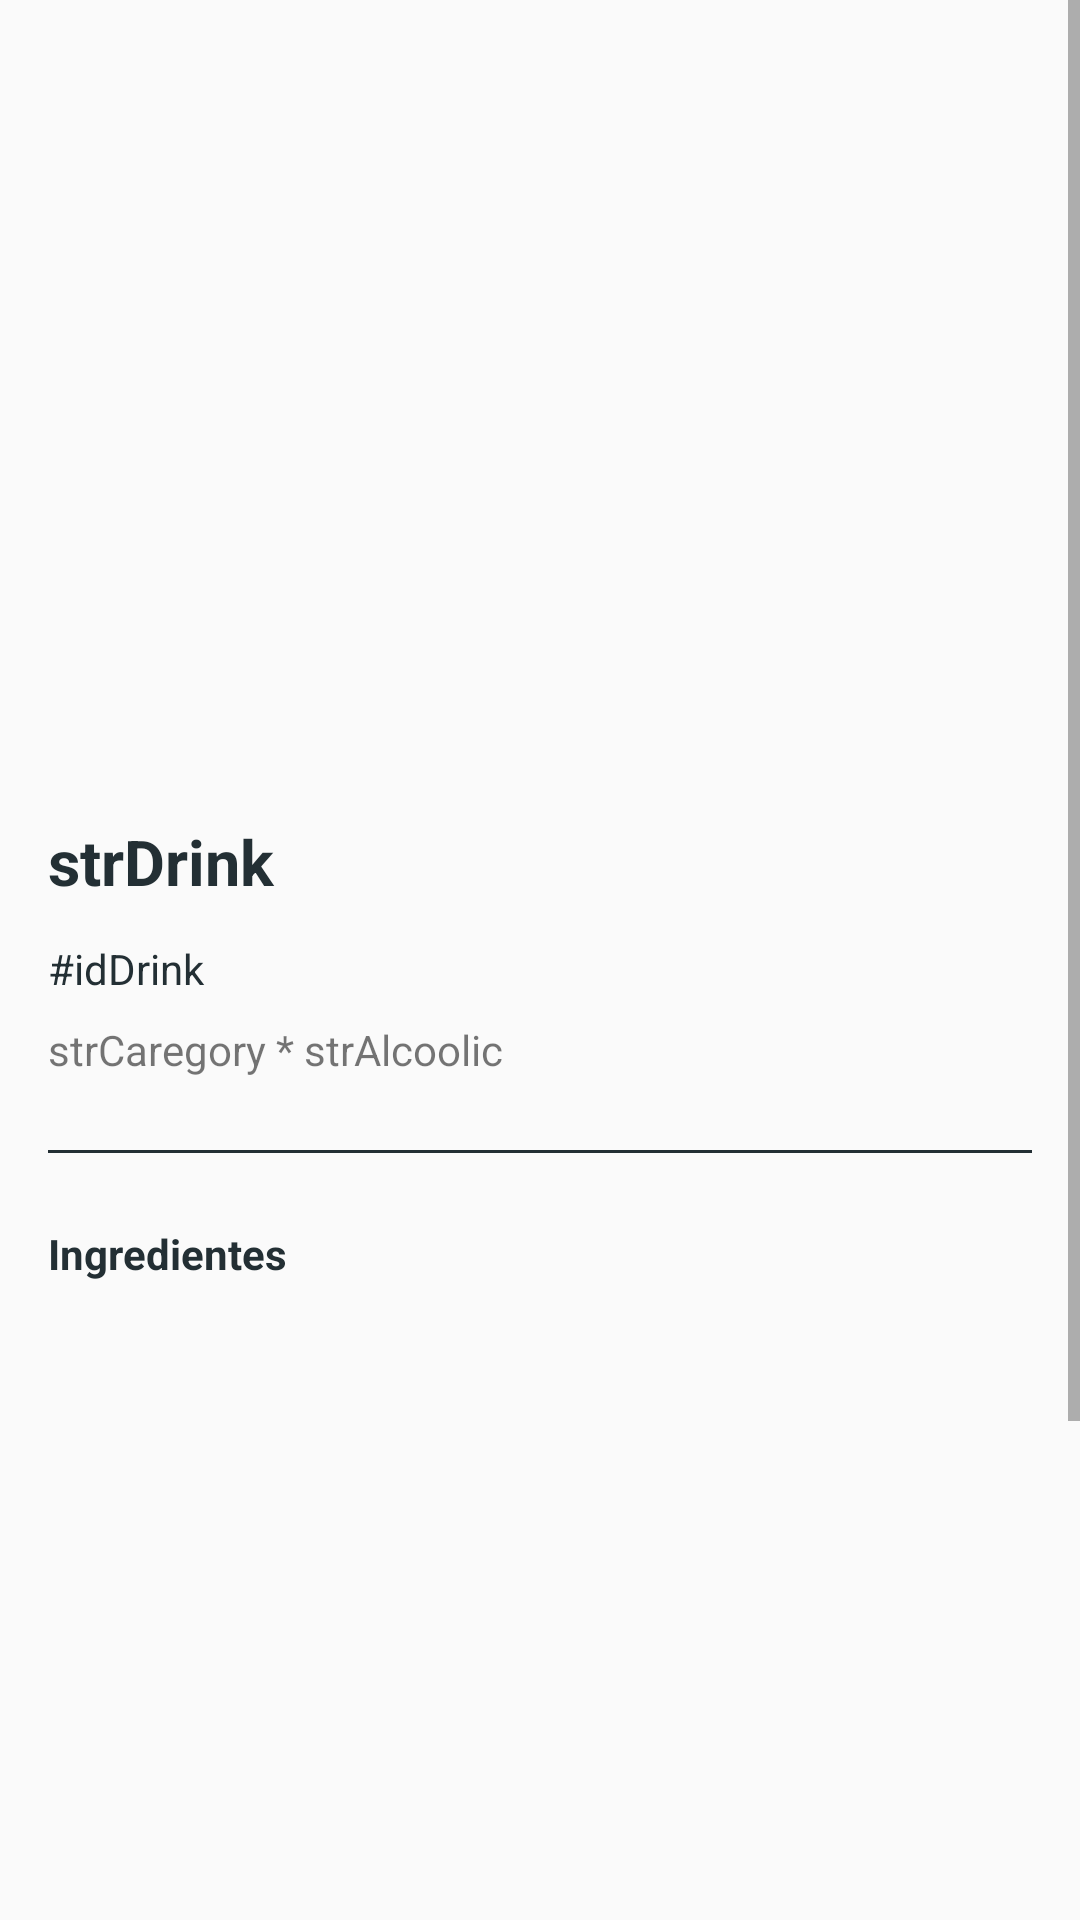

This screen was rendered from an Android layout file. Write that file and the resources it references.
<!-- AndroidManifest.xml: application theme AppTheme -->
<!-- res/layout/fragment_drinks_detail.xml -->
<ScrollView xmlns:android="http://schemas.android.com/apk/res/android"
    xmlns:tools="http://schemas.android.com/tools"
    android:layout_width="match_parent"
    android:layout_height="match_parent"
    tools:context="com.example.drinks.drinks.scenarios.main.DrinksDetailFragment">

    <LinearLayout
        android:layout_width="match_parent"
        android:layout_height="match_parent"
        android:orientation="vertical">
        <ImageView
            android:id="@+id/iv_drink_detail_img"
            android:layout_width="match_parent"
            android:layout_height="250dp"
            android:src="@drawable/no_image_icon_4" />
        <LinearLayout
            android:layout_width="match_parent"
            android:layout_height="wrap_content"
            android:orientation="vertical"
            android:paddingHorizontal="16dp">

            <TextView
                android:text="strDrink"
                android:textSize="21dp"
                android:textStyle="bold"
                android:textFontWeight="700"
                android:textColor="#232F34"
                android:layout_marginTop="23dp"
                android:id="@+id/tv_drink_detail_nome"
                android:layout_width="match_parent"
                android:layout_height="wrap_content" />
            <TextView
                android:text="#idDrink"
                android:textColor="#232F34"
                android:id="@+id/tv_drink_detail_id"
                android:layout_width="match_parent"
                android:layout_height="wrap_content"
                android:layout_marginTop="12dp"/>
            <TextView
                android:text="strCaregory * strAlcoolic"
                android:id="@+id/tv_drink_detail_cat_alco"
                android:layout_width="match_parent"
                android:layout_height="wrap_content"
                android:layout_marginTop="8dp"/>

            <View
                android:layout_width="match_parent"
                android:layout_height="1dp"
                android:background="#232F34"
                android:layout_marginVertical="24dp"/>
            <TextView
                android:text="@string/ingredientes"
                android:layout_width="match_parent"
                android:layout_height="wrap_content"
                android:textSize="14dp"
                android:textStyle="bold"
                android:textColor="#232F34"
                android:layout_marginBottom="14dp"/>
            <android.support.v7.widget.RecyclerView
                android:id="@+id/rvIngredients"
                android:layout_width="match_parent"
                android:layout_height="200dp"
                android:layout_marginBottom="20dp"/>

            <TextView
                android:text="@string/glass"
                android:layout_width="match_parent"
                android:layout_height="wrap_content"
                android:textSize="14dp"
                android:textStyle="bold"
                android:textColor="#232F34"
                android:layout_marginBottom="14dp" />
            <TextView
                android:id="@+id/tv_drink_detail_glass"
                android:layout_width="match_parent"
                android:layout_height="wrap_content"
                android:textSize="17dp"
                android:textColor="#232F34"
                android:layout_marginBottom="30dp" />

            <TextView
                android:text="@string/instru_es"
                android:layout_width="match_parent"
                android:layout_height="wrap_content"
                android:textSize="14dp"
                android:textStyle="bold"
                android:textColor="#232F34"
                android:layout_marginBottom="14dp" />
            <TextView
                android:id="@+id/tv_drink_detail_instru"
                android:layout_width="match_parent"
                android:layout_height="wrap_content"
                android:textSize="17dp"
                android:textColor="#232F34"
                android:layout_marginBottom="25dp" />

            <TextView
                android:id="@+id/tv_drink_detail_date"
                android:textAlignment="textEnd"
                android:layout_width="match_parent"
                android:layout_height="wrap_content"
                android:layout_marginTop="8dp"
                android:layout_marginBottom="10dp"/>

        </LinearLayout>
    </LinearLayout>

</ScrollView>
<!-- resources referenced by this layout -->
<resources>
  <string name="ingredientes">Ingredientes</string>
  <string name="instru_es">Instruções</string>
  <style name="AppTheme" parent="Base.Theme.AppCompat.Light.DarkActionBar">
          
          <item name="colorPrimary">@color/colorPrimary</item>
          <item name="colorPrimaryDark">@color/colorPrimaryDark</item>
          <item name="colorAccent">@color/colorAccent</item>
      </style>
  <!-- not gathered from this repository: default colours our renderer supplied (Android Studio template values) -->
  <color name="colorPrimary">#FF6200EE</color>
  <color name="colorPrimaryDark">#FF3700B3</color>
  <color name="colorAccent">#FF03DAC5</color>
</resources>
